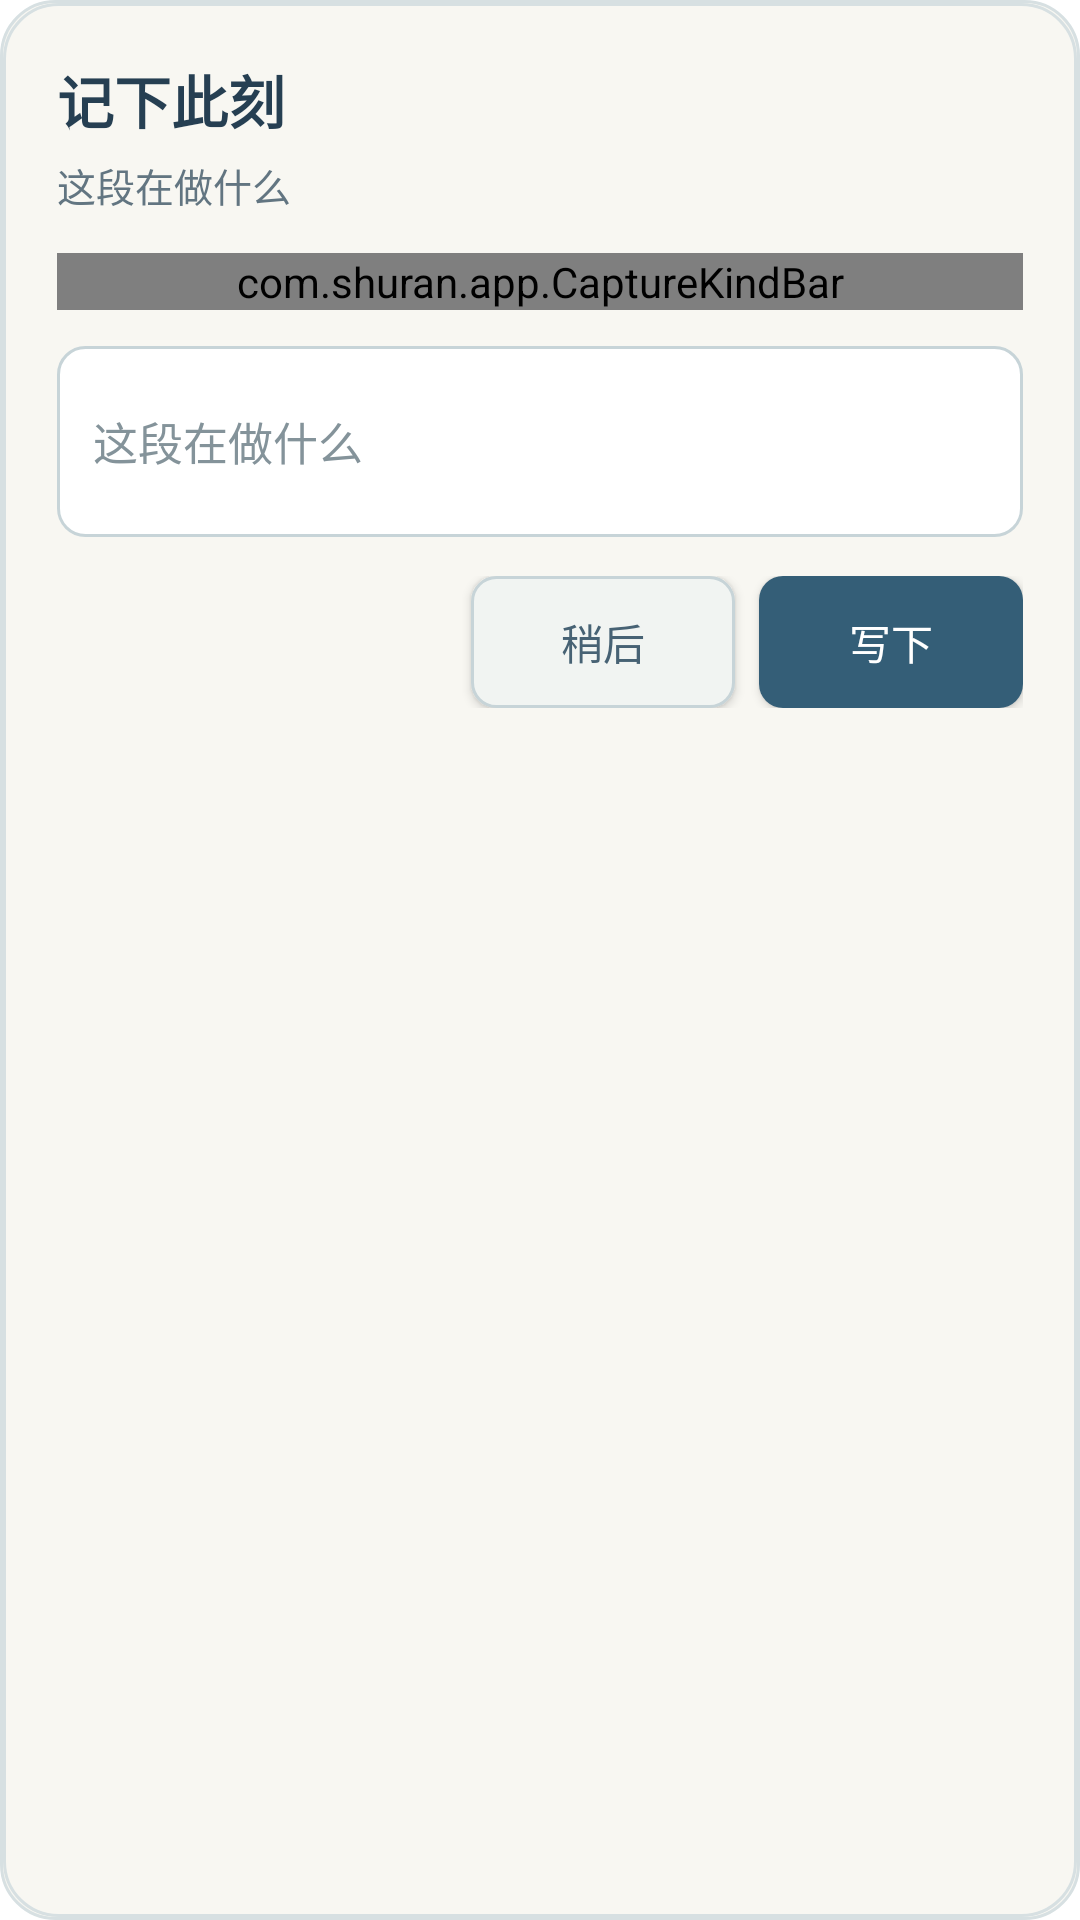

The Android layout XML behind this screen, and the referenced resources:
<!-- AndroidManifest.xml: activity theme Theme.Shuran.Punch -->
<!-- res/layout/activity_time_log_punch.xml -->
<?xml version="1.0" encoding="utf-8"?>

<LinearLayout xmlns:android="http://schemas.android.com/apk/res/android"
    android:layout_width="match_parent"
    android:layout_height="wrap_content"
    android:background="@drawable/punch_card_background"
    android:orientation="vertical"
    android:padding="18dp">

    <TextView
        android:id="@+id/timelog_punch_title"
        android:layout_width="match_parent"
        android:layout_height="wrap_content"
        android:text="@string/timelog_overlay_card_title"
        android:textColor="#263F52"
        android:textSize="19sp"
        android:textStyle="bold" />

    <TextView
        android:id="@+id/timelog_punch_hint"
        android:layout_width="match_parent"
        android:layout_height="wrap_content"
        android:layout_marginTop="5dp"
        android:text="@string/timelog_overlay_hint"
        android:textColor="#627581"
        android:textSize="13sp"
        android:lineSpacingExtra="2dp" />

    <com.shuran.app.CaptureKindBar
        android:id="@+id/capture_kind_bar"
        android:layout_width="match_parent"
        android:layout_height="wrap_content"
        android:layout_marginTop="13dp" />

    <EditText
        android:id="@+id/timelog_punch_input"
        android:layout_width="match_parent"
        android:layout_height="wrap_content"
        android:layout_marginTop="12dp"
        android:background="@drawable/punch_input_background"
        android:hint="@string/timelog_overlay_hint"
        android:inputType="textCapSentences|textMultiLine"
        android:maxLength="500"
        android:minLines="2"
        android:padding="12dp"
        android:textColor="#263F52"
        android:textColorHint="#84939A"
        android:textSize="15sp" />

    <LinearLayout
        android:layout_width="match_parent"
        android:layout_height="wrap_content"
        android:layout_marginTop="13dp"
        android:gravity="center_vertical|end"
        android:orientation="horizontal">

        <Button
            android:id="@+id/timelog_punch_later"
            android:layout_width="wrap_content"
            android:layout_height="wrap_content"
            android:background="@drawable/punch_button_secondary"
            android:minHeight="44dp"
            android:paddingStart="18dp"
            android:paddingEnd="18dp"
            android:text="@string/timelog_overlay_later"
            android:textAllCaps="false"
            android:textColor="#476274"
            android:textSize="14sp" />

        <Button
            android:id="@+id/timelog_punch_save"
            android:layout_width="wrap_content"
            android:layout_height="wrap_content"
            android:layout_marginStart="8dp"
            android:background="@drawable/punch_button_primary"
            android:minHeight="44dp"
            android:paddingStart="20dp"
            android:paddingEnd="20dp"
            android:text="@string/timelog_overlay_save"
            android:textAllCaps="false"
            android:textColor="#FFFFFF"
            android:textSize="14sp" />
    </LinearLayout>
</LinearLayout>
<!-- resources referenced by this layout -->
<resources>
  <!-- drawable punch_button_primary (drawable) -->
  <?xml version="1.0" encoding="utf-8"?>
  <selector xmlns:android="http://schemas.android.com/apk/res/android">
      <item android:state_enabled="false"><shape android:shape="rectangle"><solid android:color="#9AAEB8"/><corners android:radius="8dp"/></shape></item>
      <item><shape android:shape="rectangle"><solid android:color="#345E77"/><corners android:radius="8dp"/></shape></item>
  </selector>
  <!-- drawable punch_button_secondary (drawable) -->
  <?xml version="1.0" encoding="utf-8"?>
  <shape xmlns:android="http://schemas.android.com/apk/res/android" android:shape="rectangle">
      <solid android:color="#F1F4F2" />
      <stroke android:width="1dp" android:color="#C7D4D8" />
      <corners android:radius="8dp" />
  </shape>
  <!-- drawable punch_card_background (drawable) -->
  <?xml version="1.0" encoding="utf-8"?>
  <shape xmlns:android="http://schemas.android.com/apk/res/android" android:shape="rectangle">
      <solid android:color="#F8F7F2" />
      <stroke android:width="1dp" android:color="#D7E0E2" />
      <corners android:radius="18dp" />
      <padding android:left="1dp" android:top="1dp" android:right="1dp" android:bottom="1dp" />
  </shape>
  <!-- drawable punch_input_background (drawable) -->
  <?xml version="1.0" encoding="utf-8"?>
  <shape xmlns:android="http://schemas.android.com/apk/res/android" android:shape="rectangle">
      <solid android:color="#FFFFFF" />
      <stroke android:width="1dp" android:color="#C7D4D8" />
      <corners android:radius="9dp" />
  </shape>
  <string name="timelog_overlay_card_title">记下此刻</string>
  <string name="timelog_overlay_hint">这段在做什么</string>
  <string name="timelog_overlay_later">稍后</string>
  <string name="timelog_overlay_save">写下</string>
  <style name="Theme.Shuran.Punch" parent="android:Theme.Material.Light.Dialog">
          <item name="android:windowBackground">@drawable/punch_card_background</item>
          <item name="android:windowIsFloating">true</item>
          <item name="android:backgroundDimEnabled">true</item>
          <item name="android:windowNoTitle">true</item>
          <item name="android:windowCloseOnTouchOutside">true</item>
      </style>
</resources>
